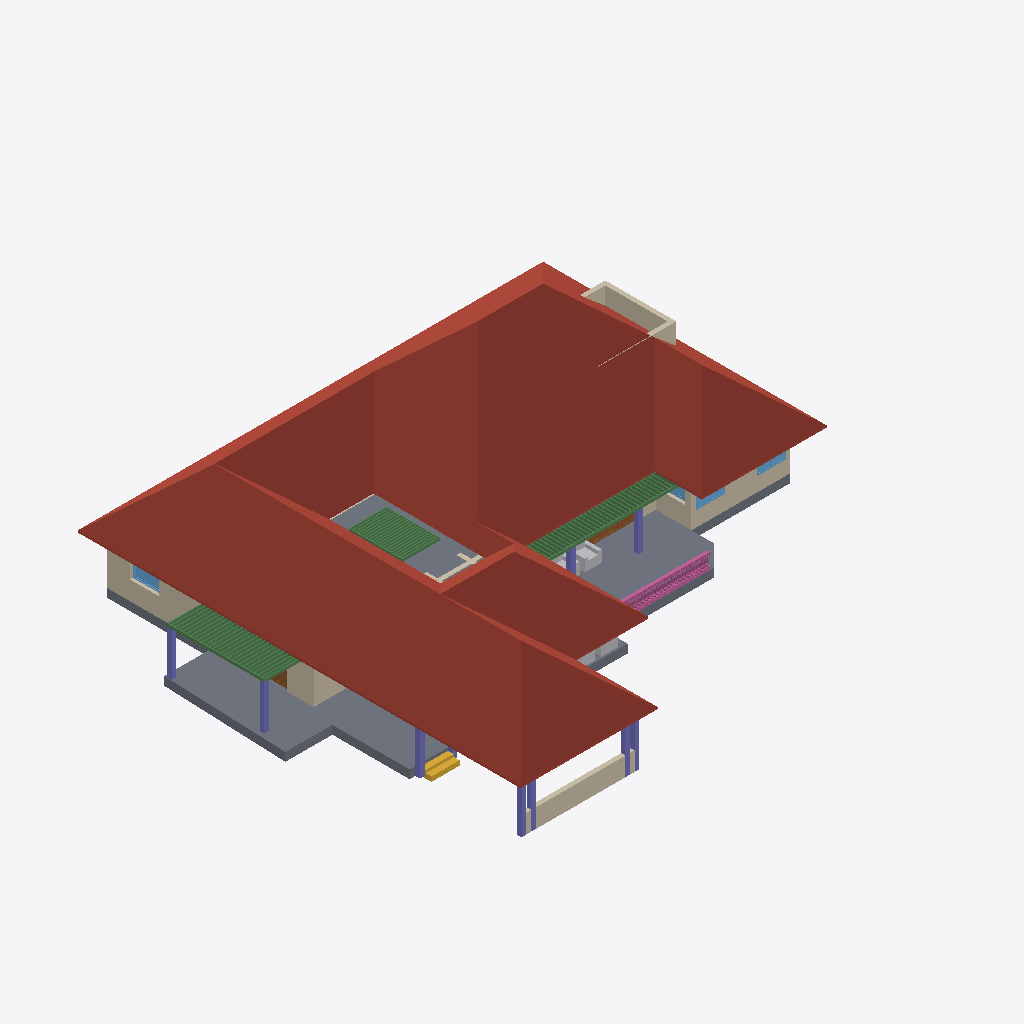
Isometric view of an IFC building model (IFC-SPF (STEP), schema IFC4X3, length unit metre), seen from the south-west, elements coloured by IFC class: 88 beams (green), 22 railings (pink), 14 walls (beige), 10 columns (violet), 4 other elements (light grey), 4 windows (light blue), 2 slabs (grey), 2 doors (brown), 1 roof (red-brown), 1 stair flight (yellow).
Extent 26.9 m × 23.6 m × 8.4 m (x, y, z). Storeys (3): 00 at 0.00 m; GF at 0.45 m; FF at 3.00 m. Elements (263): 99 IfcBeam, 49 IfcWall, 27 IfcRailing, 17 IfcDoor, 17 IfcWindow, 16 IfcColumn, 16 IfcFurniture, 13 IfcSanitaryTerminal, 4 IfcStairFlight, 3 IfcSlab, 1 IfcBuildingElementProxy, 1 IfcRoof.

HEADER;
FILE_DESCRIPTION(('ViewDefinition[DesignTransferView]'),'2;1');
FILE_NAME('Sreekesh.ifc','2024-12-17T14:25:19+05:30',(''),(''),'IfcOpenShell 0.8.1-alpha241212','Bonsai 0.8.1-alpha241212-e098a7c','');
FILE_SCHEMA(('IFC4X3'));
ENDSEC;
DATA;
#1=IFCPROJECT('0aPvmvJuf5owphcfiKWAsN',$,'My Project',$,$,$,$,(#14,#26),#9);
#30=IFCSITE('3jTVXq97zE2OZTfzZH9iYT',$,'My Site',$,$,#53,$,$,$,$,$,$,$,$);
#36=IFCBUILDING('3Bt1MypEf4fuqFfshm9kTs',$,'My Building',$,$,#59,$,$,$,$,$,$);
#42=IFCBUILDINGSTOREY('3Yt8GBe1vE1Byt_$JKaQnQ',$,'GF',$,$,#7313,$,$,$,$);
#442=IFCBUILDINGSTOREY('2Kd1GY2knEC8u_nJ_yyMnN',$,'FF',$,$,#499,$,$,$,$);
#8023=IFCBUILDINGSTOREY('3LNq90aff4Xhn4xfthWyFx',$,'00',$,$,#8039,$,$,$,$);
#7282=IFCROOF('1xR$Iy8cz6PBZpMjmzsIta',$,'Roof',$,$,#34025,#7300,$,.HIP_ROOF.);
#4965=IFCSLAB('05XQefoFT1EQ6Gbva0q3wM',$,'Slab',$,$,#7428,#4980,$,$);
#2872=IFCWALL('0VICnwrYLCM9IhHcjSiD9g',$,'Wall',$,$,#27601,#2879,$,$);
#5763=IFCSLAB('2k1_QIQ_vEheGYBKPFgtqG',$,'Slab',$,$,#7433,#5774,$,$);
#8133=IFCWALL('2NV9tTUID8IOq7fV7oI$I_',$,'Wall',$,$,#8212,#8144,$,$);
#3151=IFCWALL('2frHB1bR9FtP23RXamn7Ko',$,'Wall',$,$,#40490,#3162,$,$);
#57184=IFCWALL('0c73UdQCTAPRd9XQFZ89AW',$,'Wall',$,$,#57836,#57195,$,$);
#4009=IFCWALL('2lHSG51rHEfeNsY_Rnf304',$,'Wall',$,$,#27573,#4020,$,$);
#3520=IFCWALL('1kfIyPN_b4JPSDED46DDvv',$,'Wall',$,$,#40538,#3526,$,$);
#41688=IFCSTAIRFLIGHT('0VcD2gJAfBIuw$lMxDzKKO',$,'StairFlight',$,$,#41713,#41701,$,$,$,$,$,$);
#34185=IFCFURNITURE('2BE9a6LpL91PCj4_J$x9Rr',$,'Furniture',$,$,#35008,#34198,$,$);
#47278=IFCBEAM('3dBZjy$Kn9nvEpzsr2PhkY',$,'Beam',$,$,#47377,#47289,$,$);
#9560=IFCCOLUMN('2toc76Viv2Oe4FtHALORDJ',$,'Column',$,$,#9608,#9571,$,$);
#57774=IFCWALL('1qylxE1M18FBJmZna8TM3D',$,'Wall',$,$,#57818,#57785,$,$);
#49181=IFCCOLUMN('0cor0wUXfD2hMuJ$zEbMOz',$,'Column',$,$,#49744,#49192,$,$);
#49153=IFCCOLUMN('3O9tpF_qjCpBakye2Dbknf',$,'Column',$,$,#49180,#49164,$,$);
#8081=IFCCOLUMN('3U0JG9MgfBputT7u1EA2nI',$,'Column',$,$,#8109,#8094,$,$);
#49227=IFCBEAM('2GaElzDELAMf9uZ0HgoOwe',$,'Beam',$,$,#59163,#49238,$,$);
#49383=IFCCOLUMN('1W3kkIXEXE3xMbNg4RAuvR',$,'Column',$,$,#49410,#49394,$,$);
#46679=IFCDOOR('2chTUJ6VjBzxT3L8qIkmIw',$,'Door',$,$,#46758,#46710,$,$,$,$,$,$);
#63664=IFCWINDOW('3mwfxbXqnC5uKj5wGp4jau',$,'Window',$,$,#63743,#63677,$,$,$,$,$,$);
#49434=IFCCOLUMN('2$PMG46Hr5DeIADtGSqaJL',$,'Column',$,$,#49461,#49445,$,$);
#49462=IFCCOLUMN('3hgxwZ$SXCWvyxs5ZR2Whk',$,'Column',$,$,#49759,#49473,$,$);
#8110=IFCCOLUMN('0oDP959X1AAQoJqeccPHPP',$,'Column',$,$,#8275,#8121,$,$);
#57242=IFCWALL('0lbrywExbFVO5nTvCmNOWt',$,'Wall',$,$,#57714,#57253,$,$);
#29164=IFCWINDOW('3wNx$XqEb9CvMMHjtjFgfB',$,'Window',$,$,#40520,#29195,$,$,$,$,$,$);
#24945=IFCWINDOW('0pIOr8Fwn768Q5gngNrD$h',$,'Window',$,$,#40505,#24976,$,$,$,$,$,$);
#49411=IFCCOLUMN('1J3ygjXLL0og7svGKveeYx',$,'Column',$,$,#49754,#49422,$,$);
#34206=IFCFURNITURE('0Tjm9jror8bPxG689sHAj8',$,'Furniture',$,$,#34261,#34219,$,$);
#16824=IFCWALL('22rcD3X5r7MgpdxSZ8ZAiA',$,'Wall',$,$,#16885,#16835,$,$);
#35844=IFCFURNITURE('18HlnwBc9DnAvKFnG7c4d9',$,'Furniture',$,$,#35869,#35857,$,$);
#62691=IFCBEAM('2HYqb8m_D6hOo_AqtMucHB',$,'Beam',$,$,#62773,#62702,$,$);
#26789=IFCDOOR('3HF$fS8tX7kw4y81dHWRkr',$,'Door',$,$,#30159,#26820,$,$,$,$,$,$);
#47378=IFCBEAM('0$vnr_fLz2tAdoP_5LsgNq',$,'Beam',$,$,#60049,#47389,$,$);
#62797=IFCBEAM('2q4gVDXy5Dg8CaOG7mGt7h',$,'Beam',$,$,#62894,#62808,$,$);
#49111=IFCBEAM('1fJXcKXd9CrBoyTG$S7_VE',$,'Beam',$,$,#59117,#49126,$,$);
#34232=IFCFURNITURE('0VTCb1Evn558OH68N69Eaz',$,'Furniture',$,$,#34266,#34245,$,$);
#59343=IFCBEAM('28I0KeH5H4yPXMtlcQDJB$',$,'Beam',$,$,#60289,#59358,$,$);
#59478=IFCBEAM('3db_gdUIb8E9WWER$pYEBO',$,'Beam',$,$,#60314,#59493,$,$);
#59586=IFCBEAM('1nb_Qhb6bECwMO_0VmEvrC',$,'Beam',$,$,#60334,#59601,$,$);
#59721=IFCBEAM('1pThgrYRD3SvavVteAhzSB',$,'Beam',$,$,#60359,#59736,$,$);
#59802=IFCBEAM('3pXS6ZuIjFKeMbtUmOCanu',$,'Beam',$,$,#60374,#59817,$,$);
#59262=IFCBEAM('2UxcGWMAHASxRlr7$DADBu',$,'Beam',$,$,#60274,#59277,$,$);
#59370=IFCBEAM('2QUnCseu99yORSg7D7kTG8',$,'Beam',$,$,#60294,#59385,$,$);
#59397=IFCBEAM('33hkazaK1D4OHGh5DuHGKk',$,'Beam',$,$,#60299,#59412,$,$);
#59613=IFCBEAM('3hkSMc5VD4kfhTuZVu2LW4',$,'Beam',$,$,#60339,#59628,$,$);
#59694=IFCBEAM('2jZ0kS3hPF7OuUeWXDHO_C',$,'Beam',$,$,#60354,#59709,$,$);
#59289=IFCBEAM('0vfsvL9K549xleTVESCsV4',$,'Beam',$,$,#60279,#59304,$,$);
#59505=IFCBEAM('0OG$J3lC579RVYkxsD$7lB',$,'Beam',$,$,#60319,#59520,$,$);
#59748=IFCBEAM('0B0QefFRD2rRW9jj$E0ZBT',$,'Beam',$,$,#60364,#59763,$,$);
#59829=IFCBEAM('1TN2_g7Db9zfTi7Dso7VtL',$,'Beam',$,$,#60379,#59844,$,$);
#59856=IFCBEAM('0e_C4QHkr0V8YkwSIiDoQO',$,'Beam',$,$,#60384,#59871,$,$);
#59424=IFCBEAM('0ZR_1d7hf3jgdkEz9wgros',$,'Beam',$,$,#60304,#59439,$,$);
#59532=IFCBEAM('0eM2lHcGj239Csthug7rN0',$,'Beam',$,$,#60324,#59547,$,$);
#59640=IFCBEAM('2LL3pPG7z3dQuSIbM6_MB7',$,'Beam',$,$,#60344,#59655,$,$);
#59316=IFCBEAM('0yqp7R9zj7qxatyQxwNpzf',$,'Beam',$,$,#60284,#59331,$,$);
#59451=IFCBEAM('1tP9spgEDCHRWVQ_p3w5Ci',$,'Beam',$,$,#60309,#59466,$,$);
#59559=IFCBEAM('3TtJUKvtjA69uAobdjpwJP',$,'Beam',$,$,#60329,#59574,$,$);
#59667=IFCBEAM('20DmqGylf9r9eOkN6At91m',$,'Beam',$,$,#60349,#59682,$,$);
#59775=IFCBEAM('1i6OzAn1P0YBeCZtp_Aoq9',$,'Beam',$,$,#60369,#59790,$,$);
#59883=IFCBEAM('17mJRom3DAsx8ISbtAL6bf',$,'Beam',$,$,#60389,#59898,$,$);
#49345=IFCBEAM('1xGKrEs4DDPP6fgSK3yMUu',$,'Beam',$,$,#59148,#49356,$,$);
#29270=IFCWINDOW('3GxmHADO1DPPnexShW0xza',$,'Window',$,$,#63663,#29301,$,$,$,$,$,$);
#3609=IFCWALL('1vFa_5ie93fAn95Nf1AsPZ',$,'Wall',$,$,#27999,#3615,$,$);
#59164=IFCBEAM('3nkgKZ8qn56f5F073IDA74',$,'Beam',$,$,#60259,#59175,$,$);
#62980=IFCBEAM('1cKiVHlPD3p8RbIzsnMPZ_',$,'Beam',$,$,#63436,#62995,$,$);
#63169=IFCBEAM('3LzobLpYj6cAF6SJgBHhPa',$,'Beam',$,$,#63471,#63184,$,$);
#63277=IFCBEAM('0Hj8ZgTt1CaenAl2_p0Td8',$,'Beam',$,$,#63491,#63292,$,$);
#62899=IFCBEAM('2W$$6BKtD8xB0Wi61HL1SB',$,'Beam',$,$,#63421,#62914,$,$);
#62953=IFCBEAM('3W$FA6ZZ115PDujfysprnb',$,'Beam',$,$,#63431,#62968,$,$);
#63061=IFCBEAM('0xRhGg2Jf77x1BXvoe1Hei',$,'Beam',$,$,#63451,#63076,$,$);
#63088=IFCBEAM('3S83oKq3jBPPbdYTdcKMS_',$,'Beam',$,$,#63456,#63103,$,$);
#63115=IFCBEAM('0s2d5C$$bBoeKK89p6Bh8Y',$,'Beam',$,$,#63461,#63130,$,$);
#63223=IFCBEAM('2tqZ8hx9r9FwHcDt5C2565',$,'Beam',$,$,#63481,#63238,$,$);
#63304=IFCBEAM('3X3_lA3G97rQzPt3zjfsIb',$,'Beam',$,$,#63496,#63319,$,$);
#63385=IFCBEAM('28jjF2nh9AvRL3hOb9qnTt',$,'Beam',$,$,#63511,#63400,$,$);
#63142=IFCBEAM('1xs3mrz_b1RBCRFifwu3ab',$,'Beam',$,$,#63466,#63157,$,$);
#63196=IFCBEAM('1l6_zupGbCKgvq3LPlvXWU',$,'Beam',$,$,#63476,#63211,$,$);
#63250=IFCBEAM('2Hws$3oUvEZPinxUIfqqI_',$,'Beam',$,$,#63486,#63265,$,$);
#63331=IFCBEAM('1KKAVD8kn3_ulhYmXdDijS',$,'Beam',$,$,#63501,#63346,$,$);
#63358=IFCBEAM('3$F$W5IzH0kfNaliJbMRkq',$,'Beam',$,$,#63506,#63373,$,$);
#63007=IFCBEAM('04pINpR4HE6v99XdDhqTjT',$,'Beam',$,$,#63441,#63022,$,$);
#63034=IFCBEAM('3sr0oXzCX5w9lbpIxP_YpO',$,'Beam',$,$,#63446,#63049,$,$);
#62926=IFCBEAM('2JLUcOh313qRVSsK42bgKm',$,'Beam',$,$,#63426,#62941,$,$);
#59187=IFCBEAM('0e3odpXOz8GgItTVF9xHOC',$,'Beam',$,$,#60264,#59198,$,$);
#2990=IFCWALL('1y9uyPxrf9GRbJMjKBTX4B',$,'Wall',$,$,#40567,#3001,$,$);
#62774=IFCBEAM('0nfKw8hKXB98TwHocEEooZ',$,'Beam',$,$,#63416,#62785,$,$);
#58227=IFCBEAM('0SOjMjDL9AZPD8u_rRoDWw',$,'Beam',$,$,#60099,#58242,$,$);
#58470=IFCBEAM('2MxJW4Wx54EvznL3bdcjHE',$,'Beam',$,$,#60144,#58485,$,$);
#58119=IFCBEAM('3cRxKJK2zBjB6urwpkWA41',$,'Beam',$,$,#60079,#58134,$,$);
#58254=IFCBEAM('0jm$rBYVP3$u0eLgqKaRPo',$,'Beam',$,$,#60104,#58269,$,$);
#58335=IFCBEAM('2HGl5dvQLCMA8h3LANTC9E',$,'Beam',$,$,#60119,#58350,$,$);
#58578=IFCBEAM('18r84Z8jj0lu4xNu6M0giN',$,'Beam',$,$,#60164,#58593,$,$);
#58605=IFCBEAM('3RPRC8j2bD1uw920kNoBJV',$,'Beam',$,$,#60169,#58620,$,$);
#58713=IFCBEAM('0hpyssovH6cfeJuTNKVgiF',$,'Beam',$,$,#60189,#58728,$,$);
#58794=IFCBEAM('2sWCxGRvn4uepzKZlmta8s',$,'Beam',$,$,#60204,#58809,$,$);
#58902=IFCBEAM('23KtkwVsT9xuiDLLG$arse',$,'Beam',$,$,#60224,#58917,$,$);
#58146=IFCBEAM('0$UP9cZRD01ecXJv_l3jHW',$,'Beam',$,$,#60084,#58161,$,$);
#58281=IFCBEAM('1EjkbTbpT1TAukxMkW7rcm',$,'Beam',$,$,#60109,#58296,$,$);
#58362=IFCBEAM('0jqY7cJvnANB2UG7M_$0Nl',$,'Beam',$,$,#60124,#58377,$,$);
#58524=IFCBEAM('1f9rE_Tl50qfDOy$W$XkC8',$,'Beam',$,$,#60154,#58539,$,$);
#58686=IFCBEAM('3nnKxqqO9A$fgyhUvcgk2G',$,'Beam',$,$,#60184,#58701,$,$);
#58821=IFCBEAM('0eYrcdlw58q8qHUuFKTg8f',$,'Beam',$,$,#60209,#58836,$,$);
#58848=IFCBEAM('0BtD1raej6pgjvFEubYln8',$,'Beam',$,$,#60214,#58863,$,$);
#58929=IFCBEAM('1mAImcQpHFav3FG1gW4$RW',$,'Beam',$,$,#60229,#58944,$,$);
#58092=IFCBEAM('32eiWwZUH6Nv6KCK7lDk$8',$,'Beam',$,$,#60074,#58107,$,$);
#58173=IFCBEAM('3jtLAcXIjDqe7ltWyXigvA',$,'Beam',$,$,#60089,#58188,$,$);
#58200=IFCBEAM('1o8eXmQPj848BybUUeY1wr',$,'Beam',$,$,#60094,#58215,$,$);
#58389=IFCBEAM('1j0LkPKwT4w8yDlePT6oWh',$,'Beam',$,$,#60129,#58404,$,$);
#58416=IFCBEAM('20Xu_UOPbEdRKcGEcD$LBU',$,'Beam',$,$,#60134,#58431,$,$);
#58497=IFCBEAM('0pRyOBSED0qh6gK0ZgwrxT',$,'Beam',$,$,#60149,#58512,$,$);
#58659=IFCBEAM('0dmktVMOL30hP0Jkih0Bdy',$,'Beam',$,$,#60179,#58674,$,$);
#58740=IFCBEAM('10TEgtX5L2UfBPWKEQ92lU',$,'Beam',$,$,#60194,#58755,$,$);
#58875=IFCBEAM('2m$bceItn72f0SIkhZNfs8',$,'Beam',$,$,#60219,#58890,$,$);
#58956=IFCBEAM('1vpGVFGVvC_xxQ7gBzJRhu',$,'Beam',$,$,#60234,#58971,$,$);
#58308=IFCBEAM('1sn0I9kpr8NOhYGJBtmtrf',$,'Beam',$,$,#60114,#58323,$,$);
#58551=IFCBEAM('05V9y9BO54Tx$MPyty3ppU',$,'Beam',$,$,#60159,#58566,$,$);
#58632=IFCBEAM('2t9nAcrYzFyhPppKIzJFHx',$,'Beam',$,$,#60174,#58647,$,$);
#58767=IFCBEAM('1u65piPgj5UPuAW5jrTI0f',$,'Beam',$,$,#60199,#58782,$,$);
#58443=IFCBEAM('3X6GTml$b4nA3hp0lVyt6c',$,'Beam',$,$,#60139,#58458,$,$);
#64802=IFCRAILING('2pkh03j2TFCxOEbmWkP6Dr',$,'Railing',$,$,#65073,#64822,$,$);
#64550=IFCRAILING('0k9aoHaXn5SRjQCJTtapBz',$,'Railing',$,$,#65013,#64570,$,$);
#64634=IFCRAILING('3hHi0Fy6n0bPs_9jQuLM6Z',$,'Railing',$,$,#65033,#64654,$,$);
#64718=IFCRAILING('21Uh8BVTH60xql8fuvkEkx',$,'Railing',$,$,#65053,#64738,$,$);
#64886=IFCRAILING('1iDvk3ob5Db84PFs2vU_2K',$,'Railing',$,$,#65093,#64906,$,$);
#64529=IFCRAILING('04Zt_BWc954A8Eu0g9VN3O',$,'Railing',$,$,#65008,#64549,$,$);
#64571=IFCRAILING('3QMvh7sCn1xOgT3mxChSfJ',$,'Railing',$,$,#65018,#64591,$,$);
#64613=IFCRAILING('1CCIS63hD10ARWbL0J6PFP',$,'Railing',$,$,#65028,#64633,$,$);
#64676=IFCRAILING('1IWfiqRBXBuQclzLGiWBQV',$,'Railing',$,$,#65043,#64696,$,$);
#64697=IFCRAILING('0uypqH1s11Gxqo6IA3848i',$,'Railing',$,$,#65048,#64717,$,$);
#64760=IFCRAILING('04ovmEaMHFTeU0F_ZZSLyS',$,'Railing',$,$,#65063,#64780,$,$);
#64592=IFCRAILING('0N_IlHimzCbxgzFinWvEjX',$,'Railing',$,$,#65023,#64612,$,$);
#64781=IFCRAILING('2X1VHuXFf2pRg$d8cNgqdZ',$,'Railing',$,$,#65068,#64801,$,$);
#64844=IFCRAILING('1z9$W4I7zAQxho$7LOSTvf',$,'Railing',$,$,#65083,#64864,$,$);
#64823=IFCRAILING('0YfhknmQn5KBfFzkjEPBQ1',$,'Railing',$,$,#65078,#64843,$,$);
#64865=IFCRAILING('1dxfY0YgT9QRoWwomVlnsr',$,'Railing',$,$,#65088,#64885,$,$);
#64508=IFCRAILING('3Jvbuog1r27A2gMYYJNzEC',$,'Railing',$,$,#65003,#64528,$,$);
#64655=IFCRAILING('2y8aniYID3ExNh8Hxl8hWj',$,'Railing',$,$,#65038,#64675,$,$);
#64739=IFCRAILING('20mYEqDtTEVBu77iWVGHby',$,'Railing',$,$,#65058,#64759,$,$);
#64487=IFCRAILING('2xFf0HpqrEWAtT93r6lEy$',$,'Railing',$,$,#64998,#64507,$,$);
#18392=IFCWALL('2Hkjxieqv1Fue5ySQ6NeWL',$,'Wall',$,$,#18393,#18403,$,$);
#58983=IFCBEAM('2cL$mORF17J9sKsqpn64qc',$,'Beam',$,$,#60239,#58998,$,$);
#4193=IFCWALL('1S26G2gIX1gA7ikyBlvCVo',$,'Wall',$,$,#27786,#4204,$,$);
#16773=IFCWALL('0vAvAPPZn94g1F0qqRTqPu',$,'Wall',$,$,#27928,#16784,$,$);
#25992=IFCCOLUMN('3Sx9XxM592Jg92YSAogC7$',$,'Column',$,$,#26024,#26003,$,$);
#64466=IFCRAILING('2_YGxrYzfC8RPFjrn4SixX',$,'Railing',$,$,#64993,#64486,$,$);
#58065=IFCBEAM('0pY2pQX$v2ZwbaNa2If2m2',$,'Beam',$,$,#60069,#58080,$,$);
#64445=IFCRAILING('2G4T$mDkTCav_$M1irkE0B',$,'Railing',$,$,#64988,#64465,$,$);
ENDSEC;